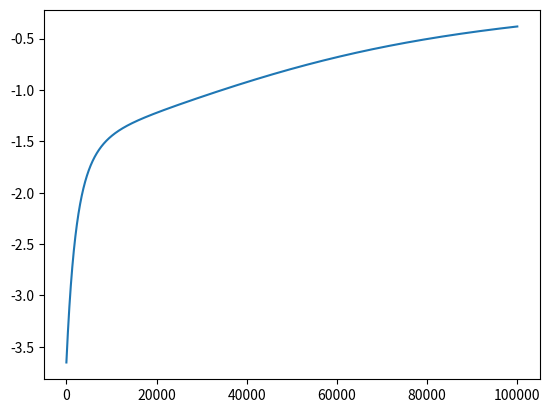

Reproduce this figure in Python.
import numpy as np
import matplotlib.pyplot as plots
class Neural_Network():
    def forward(X, W1, b1, W2, b2):
        Z = 1 / (1 + np.exp( -(X.dot(W1) + b1) ))
        activation = Z.dot(W2) + b2
        Y = 1 / (1 + np.exp(-activation))
        return Y,Z

    def predict(X, W1, b1, W2, b2):
        Y, _ = Neural_Network.forward(X, W1, b1, W2, b2)
        return np.round(Y)

    def _w2(Z, T, Y):
        return Z.T.dot(T - Y)

    def _b2(T, Y):
        return (T - Y).sum(axis = 0)

    def _w1(X, Z, T, Y, W2):
        dZ = (T-Y).dot(W2.T) * Z * (1 - Z) # this is for sigmoid activation
        return X.T.dot(dZ)

    def _b1(Z, T, Y, W2):
        dZ = (T-Y).dot(W2.T) * Z * (1 - Z) # this is for sigmoid activation
        return dZ.sum(axis=0)

    def cost(T, Y):
        return np.sum(T*np.log(Y))

def fit():
    X = np.array([[0, 0], [0, 1], [1, 0], [1, 1]])
    Y = np.array([0, 1, 1, 1]).reshape(4,1)
    W1 = np.random.randn(2, 8)
    b1 = np.zeros(8)
    W2 = np.random.randn(8,2)
    b2 = np.zeros(2)
    plot = []
    learning_rate = 0.0001
    for i in range(100000):
        pY, Z = Neural_Network.forward(X, W1, b1, W2, b2)
        plt = Neural_Network.cost(Y, pY)
        prediction = Neural_Network.predict(X, W1, b1, W2, b2)

        plot.append(plt)
        W2 += learning_rate * (Neural_Network._w2(Z, Y, pY))
        b2 += learning_rate * (Neural_Network._b2(Y, pY)) 
        W1 += learning_rate * (Neural_Network._w1(X, Z, Y, pY, W2))
        b1 += learning_rate * (Neural_Network._b1(Z, Y, pY, W2)) 
        if i % 10000 == 0:
            print(plt)
            print("actual",Y)
            print("predicted",prediction)

    print("Accuracy:", np.mean(prediction == Y) * 100)
    plots.plot(plot)
    plots.show()

if __name__ == '__main__':
     fit()
